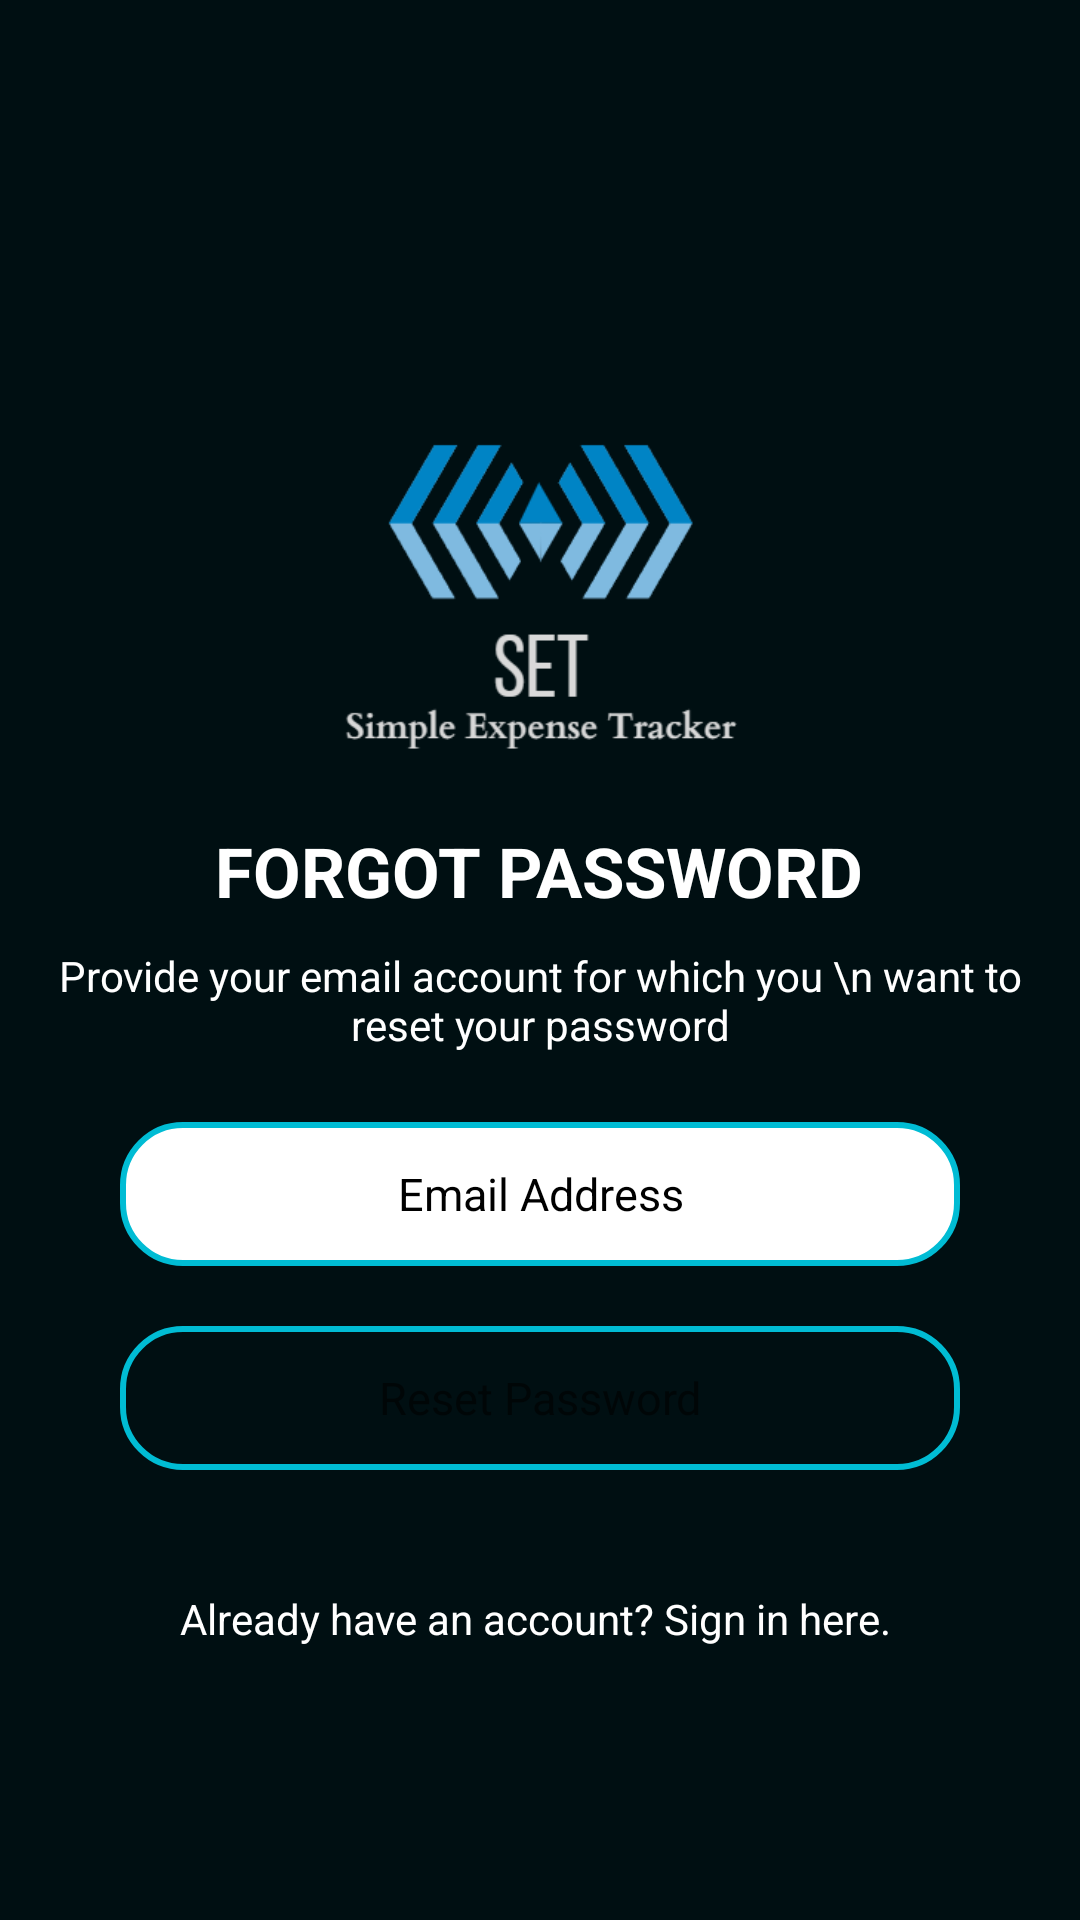

Layout XML and referenced resources for this Android screen:
<!-- AndroidManifest.xml: application theme Theme.Test2 -->
<!-- res/layout/activity_reset.xml -->
<?xml version="1.0" encoding="utf-8"?>
<RelativeLayout xmlns:android="http://schemas.android.com/apk/res/android"
    xmlns:tools="http://schemas.android.com/tools"
    android:layout_width="match_parent"
    android:layout_height="match_parent"
    android:background="@drawable/background"
    android:orientation="vertical"
    tools:context=".ResetActivity">

    <ScrollView
        android:layout_width="match_parent"
        android:layout_height="match_parent"
        tools:ignore="UselessParent">

        <LinearLayout
            android:layout_width="match_parent"
            android:layout_height="wrap_content"
            android:layout_marginTop="100dp"
            android:gravity="center"
            android:orientation="vertical"
            tools:ignore="UselessParent">

            <ImageView
                android:layout_width="150dp"
                android:layout_height="150dp"
                android:layout_gravity="center_horizontal"
                android:layout_marginTop="20dp"
                android:src="@drawable/new_iconlogo_set"
                tools:ignore="ContentDescription" />


            <TextView
                android:layout_width="wrap_content"
                android:layout_height="wrap_content"
                android:layout_margin="5dp"
                android:text="FORGOT PASSWORD"
                android:textColor="@color/white"
                android:textSize="23sp"
                android:textStyle="bold"
                tools:ignore="HardcodedText" />

            <TextView
                android:layout_width="wrap_content"
                android:layout_height="wrap_content"
                android:layout_margin="5dp"
                android:text="Provide your email account for which you \n want to reset your password"
                android:textAlignment="center"
                android:textColor="@color/white"
                android:textSize="14sp"
                tools:ignore="HardcodedText" />

            <EditText
                android:id="@+id/email_reset"
                android:layout_width="280dp"
                android:layout_height="wrap_content"
                android:layout_marginLeft="10dp"
                android:layout_marginTop="18dp"
                android:layout_marginRight="10dp"
                android:layout_marginBottom="10dp"
                android:background="@drawable/white_background"
                android:hint="Email Address"
                android:inputType="textEmailAddress"
                android:minHeight="48dp"
                android:textAlignment="center"
                android:textColor="@color/black"
                android:textColorHint="@color/black"
                android:textSize="15sp"
                android:textStyle="normal"
                tools:ignore="Autofill,HardcodedText,VisualLintTextFieldSize,TextContrastCheck,TouchTargetSizeCheck" />

            <Button
                android:id="@+id/btn_resetpassword"
                android:layout_width="280dp"
                android:layout_height="wrap_content"
                android:layout_margin="10dp"
                android:background="@drawable/edited_background"
                android:text="Reset Password"
                android:textAppearance="?android:textAppearanceMedium"
                android:textSize="15sp"
                tools:ignore="HardcodedText,VisualLintButtonSize,TextContrastCheck,TouchTargetSizeCheck" />

            <TextView
                android:id="@+id/already_haveaccount"
                android:layout_width="match_parent"
                android:layout_height="wrap_content"
                android:layout_marginTop="20dp"
                android:gravity="center"
                android:padding="10dp"
                android:text="Already have an account? Sign in here. "
                android:textColor="@color/white"
                android:textSize="14sp"
                tools:ignore="HardcodedText,TextContrastCheck" />

            <ProgressBar
                android:id="@+id/progressBar"
                android:layout_width="wrap_content"
                android:layout_height="wrap_content"
                android:visibility="gone" />

        </LinearLayout>
    </ScrollView>
</RelativeLayout>
<!-- resources referenced by this layout -->
<resources>
  <!-- drawable background (drawable) -->
  <?xml version="1.0" encoding="utf-8"?>
  <shape xmlns:android="http://schemas.android.com/apk/res/android">
  
      <gradient
          android:angle="45"
          android:startColor="#000f12"
          android:endColor="#000f12"/>
  
  </shape>
  <!-- drawable edited_background (drawable) -->
  <?xml version="1.0" encoding="utf-8"?>
  <shape xmlns:android="http://schemas.android.com/apk/res/android">
  
      <stroke
          android:width="2dp"
          android:color="#00BCD4" />
  
      <corners
          android:bottomLeftRadius="20dp"
          android:bottomRightRadius="20dp"
          android:topLeftRadius="20dp"
          android:topRightRadius="20dp" />
  </shape>
  <!-- drawable new_iconlogo_set: png bitmap (drawable, 10051 bytes) -->
  <!-- drawable white_background (drawable) -->
  <?xml version="1.0" encoding="utf-8"?>
  <shape xmlns:android="http://schemas.android.com/apk/res/android">
  
      <stroke android:color="#00BCD4"
          android:width="2dp"/>
  
      <gradient
          android:angle="45"
          android:startColor="#FFFFFF"
          android:endColor="#FFFFFF"/>
  
      <corners
          android:bottomLeftRadius="20dp"
          android:bottomRightRadius="20dp"
          android:topLeftRadius="20dp"
          android:topRightRadius="20dp" />
  </shape>
  <style name="Theme.Test2" parent="Theme.MaterialComponents.DayNight.NoActionBar">
          
          <item name="colorPrimary">@color/teal_700</item>
          <item name="colorPrimaryVariant">@color/teal_700</item>
          <item name="colorOnPrimary">@color/white</item>
          
          <item name="colorSecondary">@color/teal_200</item>
          <item name="colorSecondaryVariant">@color/teal_700</item>
          <item name="colorOnSecondary">@color/black</item>
          
          <item name="android:statusBarColor">?attr/colorPrimaryVariant</item>
          
      </style>
  <!-- not gathered from this repository: default colours our renderer supplied (Android Studio template values) -->
  <color name="teal_200">#FF03DAC5</color>
  <color name="teal_700">#FF018786</color>
  <color name="black">#FF000000</color>
  <color name="white">#FFFFFFFF</color>
</resources>
